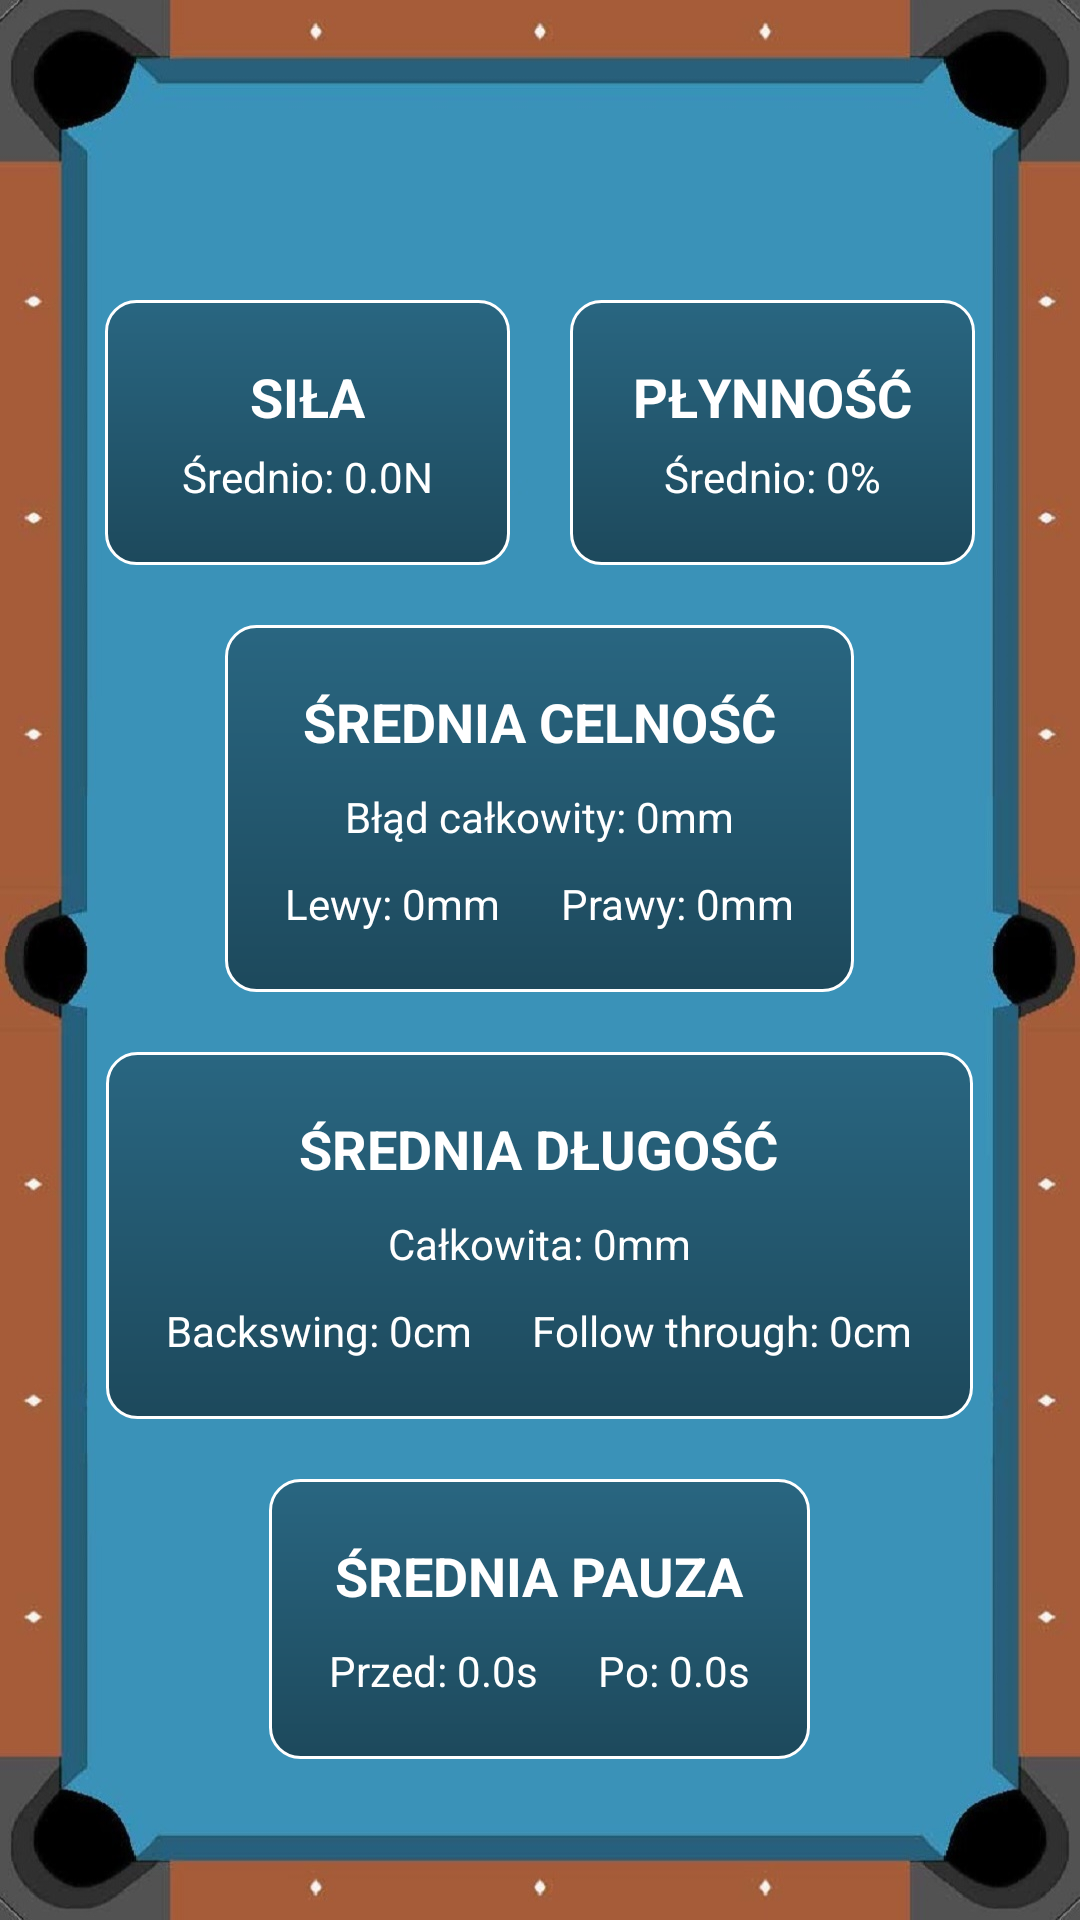

Android layout source for this screen:
<!-- AndroidManifest.xml: application theme Theme.BilliardsTrainer -->
<!-- res/layout/activity_stats.xml -->
<?xml version="1.0" encoding="utf-8"?>
<RelativeLayout xmlns:android="http://schemas.android.com/apk/res/android"
    xmlns:app="http://schemas.android.com/apk/res-auto"
    xmlns:tools="http://schemas.android.com/tools"
    android:layout_width="match_parent"
    android:layout_height="match_parent"
    tools:context=".Stats"
    android:background="@drawable/background_main_table">

    <RelativeLayout
        android:id="@+id/stats_first_row_layout"
        android:layout_width="wrap_content"
        android:layout_height="wrap_content"
        android:layout_centerHorizontal="true"
        android:layout_marginTop="100dp">

        <RelativeLayout
            android:id="@+id/stats_power_layout"
            android:layout_width="135dp"
            android:layout_height="wrap_content"
            android:background="@drawable/custom_box"
            android:padding="20dp">

            <TextView
                android:id="@+id/stats_power_header"
                android:layout_width="wrap_content"
                android:layout_height="wrap_content"
                android:layout_centerHorizontal="true"
                android:gravity="center"
                android:text="SIŁA"
                android:textColor="@color/white"
                android:textSize="18dp"
                android:textStyle="bold" />

            <TextView
                android:id="@+id/stats_power_txt"
                android:layout_width="wrap_content"
                android:layout_height="wrap_content"
                android:layout_below="@+id/stats_power_header"
                android:layout_centerHorizontal="true"
                android:layout_marginTop="5dp"
                android:gravity="center"
                android:text="Średnio: 0.0N"
                android:textColor="@color/white"
                android:textSize="14dp" />

        </RelativeLayout>

        <RelativeLayout
            android:id="@+id/stats_smoothness_layout"
            android:layout_width="135dp"
            android:layout_height="wrap_content"
            android:layout_marginLeft="20dp"
            android:layout_toRightOf="@id/stats_power_layout"
            android:background="@drawable/custom_box"
            android:padding="20dp">

            <TextView
                android:id="@+id/stats_smoothness_header"
                android:layout_width="wrap_content"
                android:layout_height="wrap_content"
                android:layout_centerHorizontal="true"
                android:gravity="center"
                android:text="PŁYNNOŚĆ"
                android:textColor="@color/white"
                android:textSize="18dp"
                android:textStyle="bold" />

            <TextView
                android:id="@+id/stats_smoothness_txt"
                android:layout_width="wrap_content"
                android:layout_height="wrap_content"
                android:layout_below="@id/stats_smoothness_header"
                android:layout_centerHorizontal="true"
                android:layout_marginTop="5dp"
                android:gravity="center"
                android:text="Średnio: 0%"
                android:textSize="14dp"
                android:textColor="@color/white" />

        </RelativeLayout>

    </RelativeLayout>

    <RelativeLayout
        android:id="@+id/stats_deviation_layout"
        android:layout_width="wrap_content"
        android:layout_height="wrap_content"
        android:layout_below="@+id/stats_first_row_layout"
        android:layout_centerHorizontal="true"
        android:layout_marginTop="20dp"
        android:background="@drawable/custom_box"
        android:padding="20dp">

        <TextView
            android:id="@+id/stats_deviation_header"
            android:layout_width="wrap_content"
            android:layout_height="wrap_content"
            android:layout_centerHorizontal="true"
            android:gravity="center"
            android:text="ŚREDNIA CELNOŚĆ"
            android:textColor="@color/white"
            android:textSize="18dp"
            android:textStyle="bold" />

        <RelativeLayout
            android:id="@+id/stats_deviation_txt_sublayout"
            android:layout_width="wrap_content"
            android:layout_height="wrap_content"
            android:layout_below="@id/stats_deviation_header"
            android:layout_marginTop="10dp">

            <TextView
                android:id="@+id/stats_deviation_txt"
                android:layout_width="wrap_content"
                android:layout_height="wrap_content"
                android:layout_centerHorizontal="true"
                android:gravity="center"
                android:text="Błąd całkowity: 0mm"
                android:textColor="@color/white"
                android:textSize="14dp" />

            <TextView
                android:id="@+id/stats_deviation_left_txt"
                android:layout_width="wrap_content"
                android:layout_height="wrap_content"
                android:layout_below="@id/stats_deviation_txt"
                android:layout_marginTop="10dp"
                android:gravity="center"
                android:text="Lewy: 0mm"
                android:textColor="@color/white"
                android:textSize="14dp" />

            <TextView
                android:id="@+id/stats_deviation_right_txt"
                android:layout_width="wrap_content"
                android:layout_height="wrap_content"
                android:layout_below="@id/stats_deviation_txt"
                android:layout_marginLeft="20dp"
                android:layout_marginTop="10dp"
                android:layout_toRightOf="@id/stats_deviation_left_txt"
                android:gravity="center"
                android:text="Prawy: 0mm"
                android:textColor="@color/white"
                android:textSize="14dp" />

        </RelativeLayout>

    </RelativeLayout>

    <RelativeLayout
        android:id="@+id/stats_shot_length_layout"
        android:layout_below="@+id/stats_deviation_layout"
        android:layout_width="wrap_content"
        android:layout_height="wrap_content"
        android:layout_centerHorizontal="true"
        android:layout_marginTop="20dp"
        android:background="@drawable/custom_box"
        android:padding="20dp">

        <TextView
            android:id="@+id/stats_shot_length_header"
            android:layout_width="wrap_content"
            android:layout_height="wrap_content"
            android:layout_centerHorizontal="true"
            android:text="ŚREDNIA DŁUGOŚĆ"
            android:textColor="@color/white"
            android:textSize="18dp"
            android:textStyle="bold" />

        <RelativeLayout
            android:id="@+id/stats_shot_length_txt_sublayout"
            android:layout_below="@id/stats_shot_length_header"
            android:layout_width="wrap_content"
            android:layout_height="wrap_content"
            android:layout_marginTop="10dp">

            <TextView
                android:id="@+id/stats_full_length_txt"
                android:layout_width="wrap_content"
                android:layout_height="wrap_content"
                android:layout_centerHorizontal="true"
                android:text="Całkowita: 0mm"
                android:textSize="14dp"
                android:textColor="@color/white" />

            <TextView
                android:id="@+id/stats_backswing_length_txt"
                android:layout_width="wrap_content"
                android:layout_height="wrap_content"
                android:layout_below="@+id/stats_full_length_txt"
                android:layout_marginTop="10dp"
                android:text="Backswing: 0cm"
                android:textSize="14dp"
                android:textColor="@color/white" />

            <TextView
                android:id="@+id/stats_follow_through_length_txt"
                android:layout_width="wrap_content"
                android:layout_height="wrap_content"
                android:layout_below="@+id/stats_full_length_txt"
                android:layout_marginTop="10dp"
                android:layout_marginLeft="20dp"
                android:layout_toRightOf="@id/stats_backswing_length_txt"
                android:text="Follow through: 0cm"
                android:textSize="14dp"
                android:textColor="@color/white" />

        </RelativeLayout>

    </RelativeLayout>

    <RelativeLayout
        android:id="@+id/stats_pause_layout"
        android:layout_below="@+id/stats_shot_length_layout"
        android:layout_width="wrap_content"
        android:layout_height="wrap_content"
        android:layout_centerHorizontal="true"
        android:layout_marginTop="20dp"
        android:background="@drawable/custom_box"
        android:padding="20dp">

        <TextView
            android:id="@+id/stats_pause_header"
            android:layout_width="wrap_content"
            android:layout_height="wrap_content"
            android:layout_centerHorizontal="true"
            android:text="ŚREDNIA PAUZA"
            android:textSize="18dp"
            android:textStyle="bold"
            android:textColor="@color/white" />

        <RelativeLayout
            android:id="@+id/stats_pause_txt_sublayout"
            android:layout_below="@id/stats_pause_header"
            android:layout_width="wrap_content"
            android:layout_height="wrap_content"
            android:layout_marginTop="10dp">

            <TextView
                android:id="@+id/stats_pause_backswing_txt"
                android:layout_width="wrap_content"
                android:layout_height="wrap_content"
                android:text="Przed: 0.0s"
                android:textSize="14dp"
                android:textColor="@color/white" />

            <TextView
                android:id="@+id/stats_end_pause_txt"
                android:layout_width="wrap_content"
                android:layout_height="wrap_content"
                android:layout_marginLeft="20dp"
                android:layout_toRightOf="@id/stats_pause_backswing_txt"
                android:text="Po: 0.0s"
                android:textSize="14dp"
                android:textColor="@color/white" />

        </RelativeLayout>

    </RelativeLayout>

</RelativeLayout>
<!-- resources referenced by this layout -->
<resources>
  <color name="white">#FFFFFFFF</color>
  <!-- drawable background_main_table: jpg bitmap (drawable, 95404 bytes) -->
  <!-- drawable custom_box (drawable) -->
  <?xml version="1.0" encoding="utf-8"?>
  <shape xmlns:android="http://schemas.android.com/apk/res/android"
      android:shape="rectangle">
  
      <stroke android:color="@color/white" android:width="1dp"/>
      <corners android:radius="10dp"/>
      <gradient
          android:type="linear"
          android:angle="270"
          android:startColor="@color/cloth_dark30"
          android:endColor="@color/cloth_dark50" />
  
  </shape>
  <style name="Theme.BilliardsTrainer" parent="Theme.AppCompat.Light.DarkActionBar">
          
          <item name="colorPrimary">@color/gray</item>
          <item name="colorPrimaryVariant">@color/dark_gray</item>
          <item name="colorOnPrimary">@color/white</item>
          
          <item name="colorSecondary">@color/teal_200</item>
          <item name="colorSecondaryVariant">@color/teal_700</item>
          <item name="colorOnSecondary">@color/black</item>
          
          <item name="android:statusBarColor" tools:targetApi="l">?attr/colorPrimaryVariant</item>
          
      </style>
  <color name="cloth_dark30">#296681</color>
  <color name="cloth_dark50">#1d495c</color>
  <color name="gray">#505050</color>
  <color name="dark_gray">#282828</color>
  <color name="teal_200">#FF03DAC5</color>
  <color name="teal_700">#FF018786</color>
  <color name="black">#FF000000</color>
</resources>
